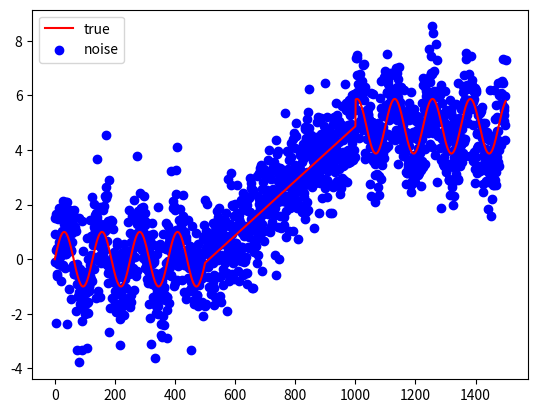

Write the Python code that produced this figure.
import math
import numpy as np
from matplotlib import pyplot as pl

# generate observations segament
def obs_func(start_index, end_index, process_func, noise_func):
    size = end_index-start_index+1
    trues = [0]*size
    noisy = [0]*size
    for i in range(start_index, end_index+1):
        trues[i-start_index] = process_func(i)
        noisy[i-start_index] = trues[i-start_index] + noise_func(i)
    return trues, noisy

trues1, noisy1 = obs_func(0,500,lambda i: math.sin(i/20),lambda i: np.random.normal(0,1))
trues2, noisy2 = obs_func(501,1000,lambda i: math.sin(500/20)+(i-500)/100,lambda i: np.random.normal(0,1))
trues3, noisy3 = obs_func(1001,1500,lambda i: math.sin(500/20)+5+math.cos(i/20),lambda i: np.random.normal(0,1))

trues = trues1 + trues2 + trues3
noisy = noisy1 + noisy2 + noisy3

with open("observations-multi-model.txt",'w') as f:
    for noise in noisy:
        f.writelines(str(noise)+"\n")

pl.figure()
pl.plot(range(len(trues)), trues, 'r')
pl.scatter(range(len(noisy)), noisy, c='b')
pl.legend(['true','noise'])
pl.show()
